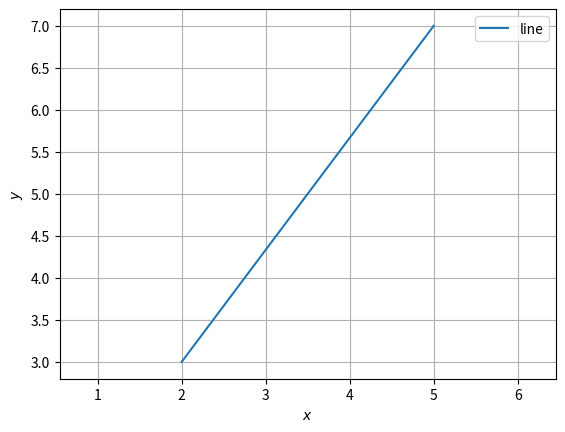

Write the Python code that produced this figure.
# -*- coding: utf-8 -*-
"""Untitled20.ipynb

Automatically generated by Colaboratory.

Original file is located at
    https://colab.research.google.com/<link-removed>
"""

import numpy as np
import matplotlib.pyplot as plt
import math 
from numpy import linalg as LNG

A = np.array([2,3])
B = np.array([5,7])
# Reading co-ordinates
A=np.array([2,3])
B=np.array([5,7])
V=np.linalg.norm(B-A)
print(V)


#Generate line points
def line_gen(A,B):
  len =10
  x_AB = np.zeros((2,len))
  lam_1 = np.linspace(0,1,len)
  for i in range(len):
    temp1 = A + lam_1[i]*(B-A)
    x_AB[:,i]= temp1.T
  return x_AB


def xang(A,B):
    theta = (B[1]-A[1])/(B[0]-A[0])
    arctan = np.arctan(theta)
    arctan *= (180/3.14)
    if arctan < 0:
        arctan = 180 + arctan
    return math.ceil(arctan)

x_AB = line_gen(A,B)
plt.plot(x_AB[0,:],x_AB[1,:],label="line")
print("Angle between line and x-axis",xang(A,B),"degree")
plt.xlabel('$x$')
plt.ylabel('$y$')
plt.legend(loc='best')
plt.grid() # minor
plt.axis('equal')

#if using termux
plt.savefig('distance.png')
#subprocess.run(shlex.split("termux-open ./line/figs/line_check_sol.pdf"))
#else
plt.show()